Photos from the image-classification dataset "dataset" in the GitHub repository hnky/dataset-lego-figures. Its 43 classes are: Simpsons Apu Nahasapeemapetilon LEGO figure, Simpsons Bart Simpson LEGO figure, Simpsons Chief Wiggum LEGO figure, Simpsons Dr Hibbert LEGO figure, Simpsons Grandpa Simpson LEGO figure, Simpsons Homer Simpson LEGO figure, Simpsons Itchy LEGO figure, simpsons krusty the clown, Simpsons Lisa Simpson LEGO figure, Simpsons Maggie Simpson LEGO figure, Simpsons Marge Simpson LEGO figure, simpsons milhouse van houten, Simpsons Mr Burns LEGO figure, Simpsons Ned Flanders LEGO figure, Simpsons Nelson Muntz LEGO figure, Simpsons Ralph Wiggum LEGO figure, Simpsons Snowball LEGO figure, Star Wars Ackbar LEGO figure, starwars boba fett, Star Wars C-3PO LEGO figure, starwars emperor palpatine, starwars general grievous, starwars jar jar binks, starwars kit fisto, starwars luke skywalker, starwars mace windu, Star Wars R3-M2 LEGO figure, Star Wars Yoda LEGO figure, superhero Aquaman LEGO figure, superhero Bat-Mite LEGO figure, superhero Batman LEGO figure, superhero Bumblebee LEGO figure, superhero Cyborg LEGO figure, superhero Green Lantern LEGO figure, superhero Huntress LEGO figure, superhero Metamorpho LEGO figure, superhero Mister Miracle LEGO figure, superhero Sinestro LEGO figure, superhero Stargirl LEGO figure, superhero The Cheetah LEGO figure, superhero The Flash LEGO figure, superhero The Joker LEGO figure, superhero Wonder Woman LEGO figure.

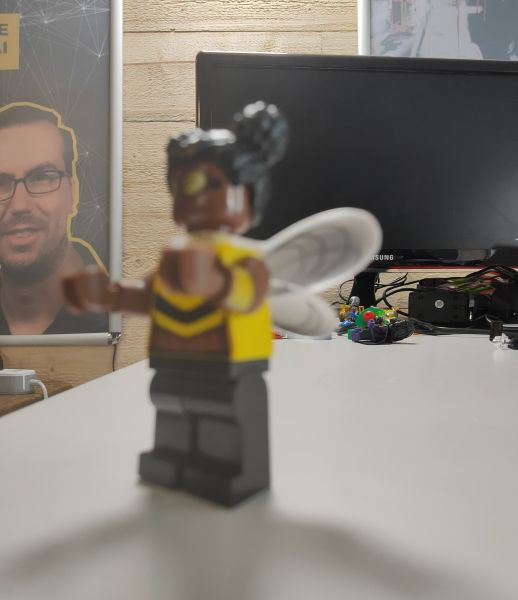
Label: superhero Bumblebee LEGO figure

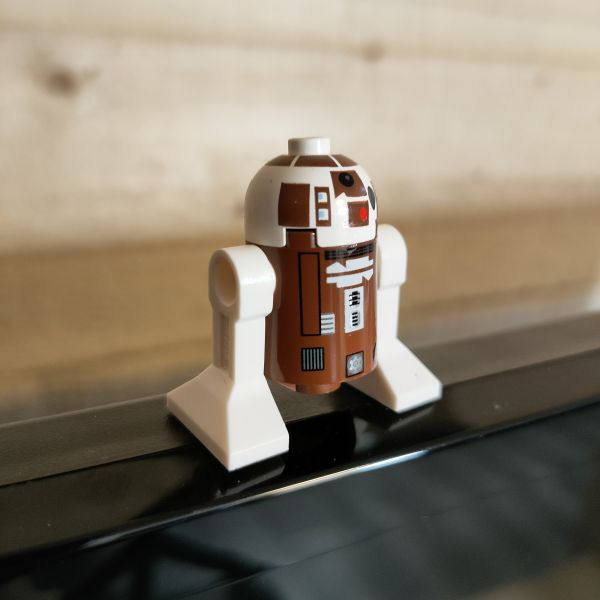
Label: Star Wars R3-M2 LEGO figure

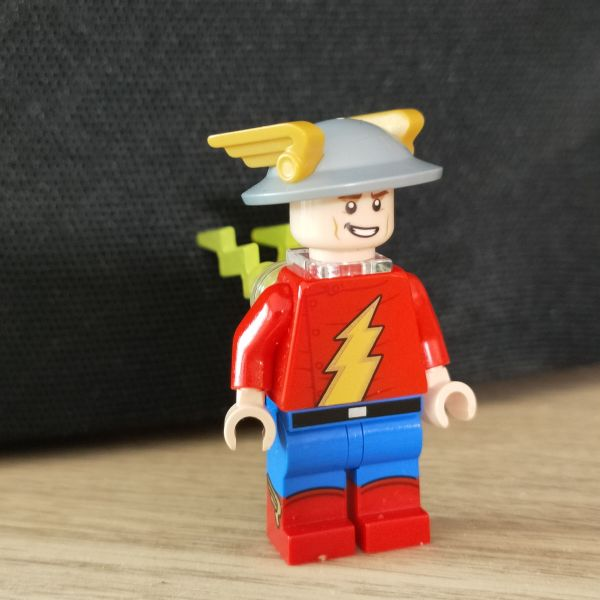
Label: superhero The Flash LEGO figure

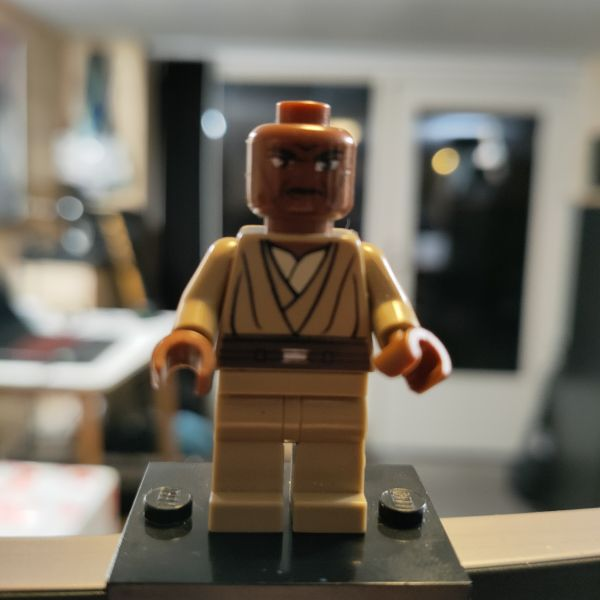
Label: starwars mace windu

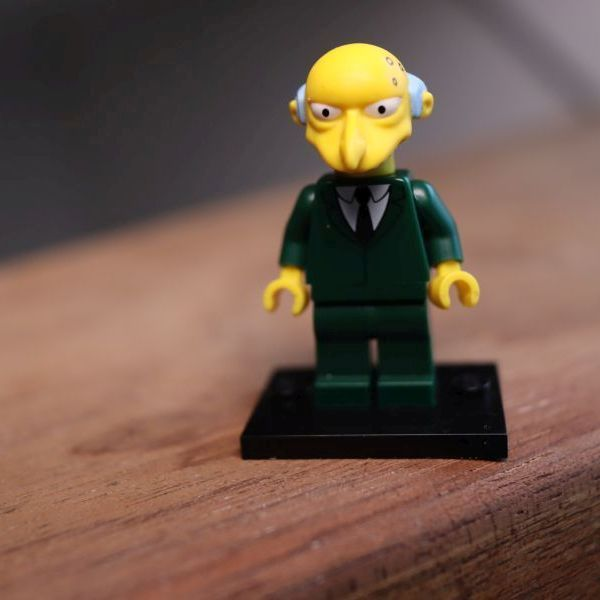
Label: Simpsons Mr Burns LEGO figure

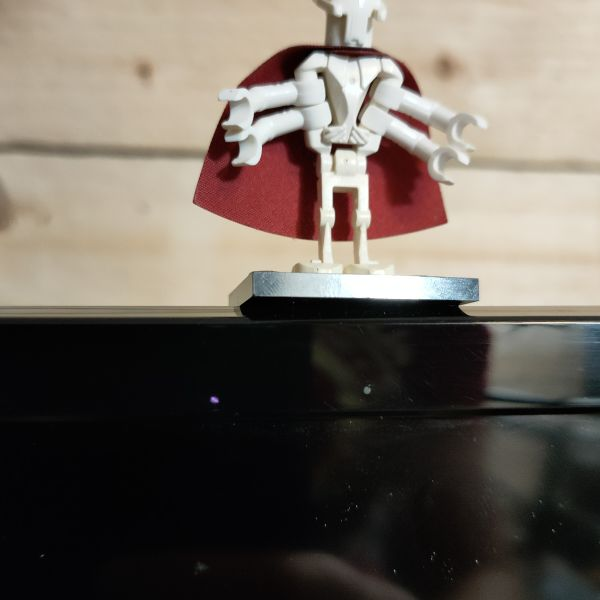
Label: starwars general grievous
